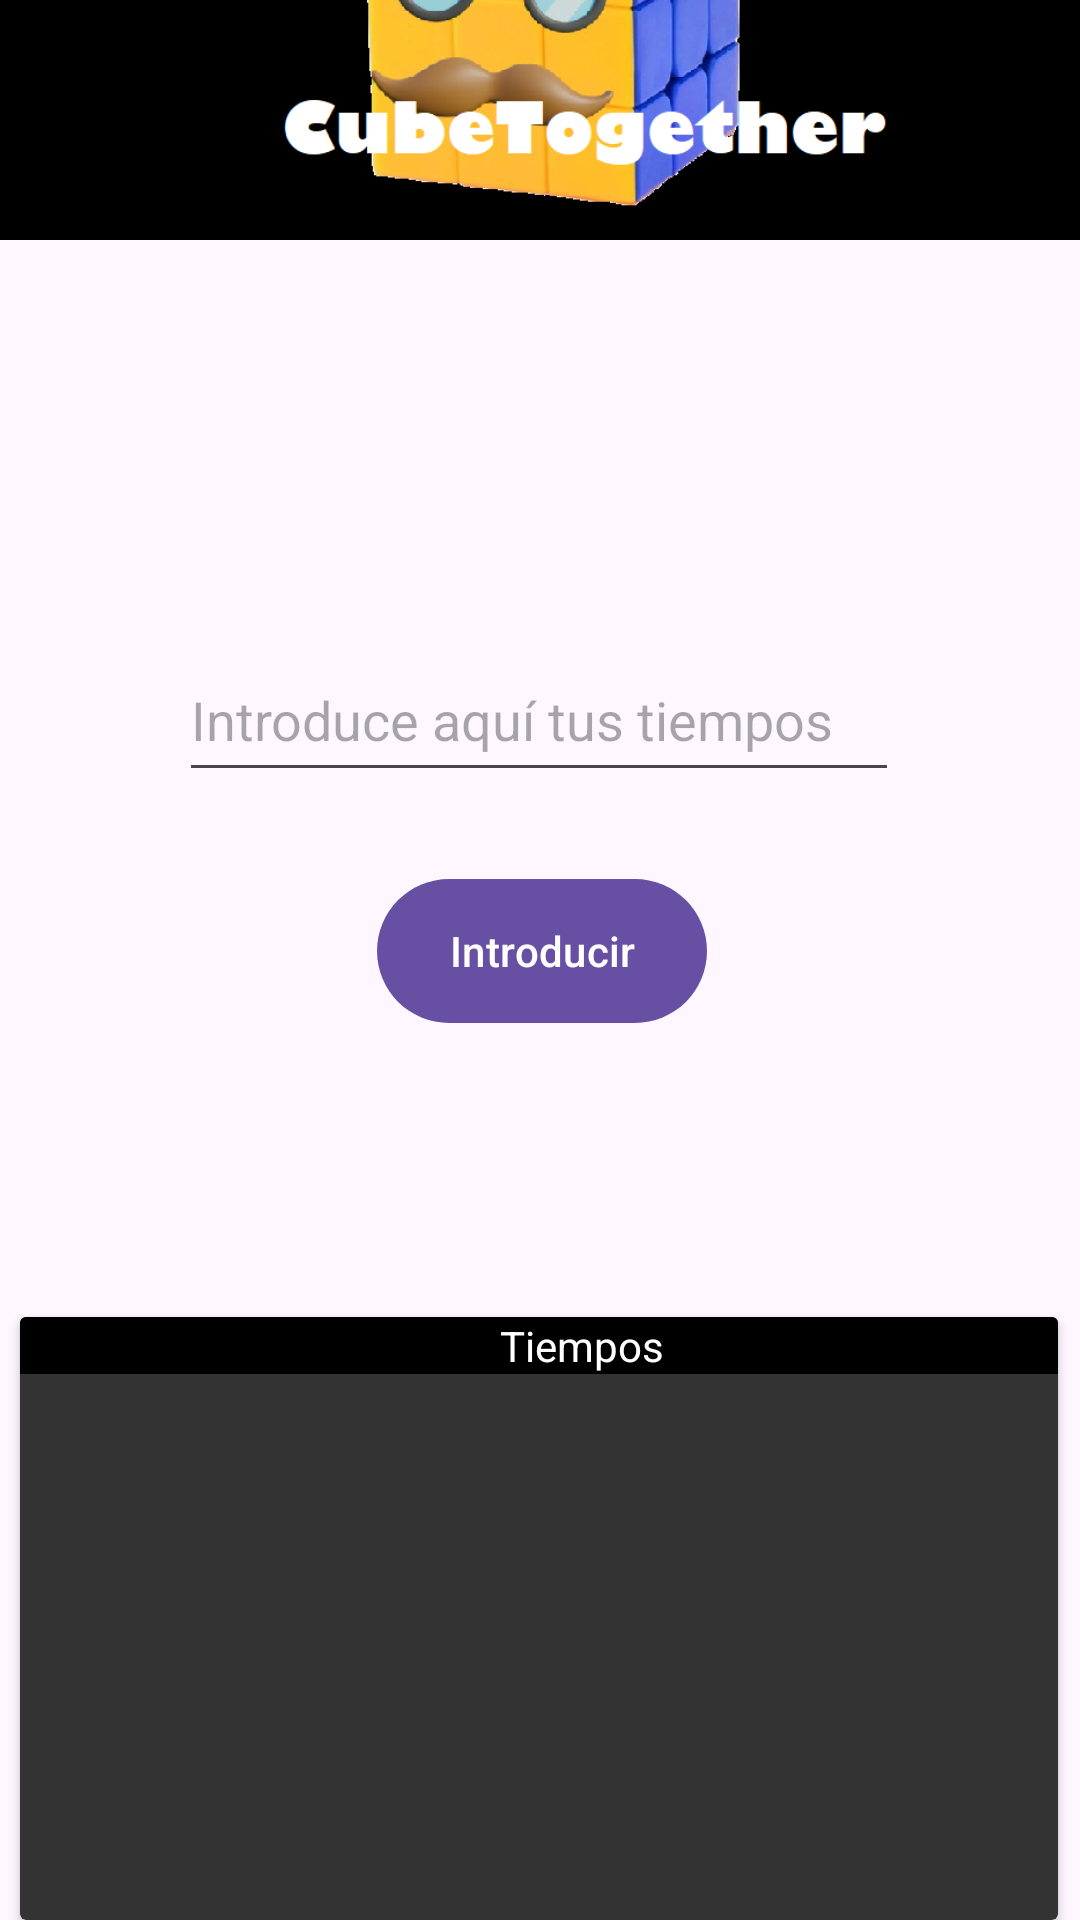

Write the Android layout XML for this screen, with the resource values it uses.
<!-- AndroidManifest.xml: application theme Theme.CubeTogether -->
<!-- res/layout/fragment_home.xml -->
<?xml version="1.0" encoding="utf-8"?>
<layout xmlns:app="http://schemas.android.com/apk/res-auto"
    xmlns:tools="http://schemas.android.com/tools"
    xmlns:android="http://schemas.android.com/apk/res/android">

    <androidx.constraintlayout.widget.ConstraintLayout
        android:layout_width="match_parent"
        android:layout_height="match_parent"
        tools:context=".HomeFragment">


        <ImageView
            android:id="@+id/imageView2"
            android:layout_width="wrap_content"
            android:layout_height="150dp"
            android:layout_marginBottom="430dp"
            android:background="@color/black"
            android:src="@drawable/logo"
            app:layout_constraintBottom_toTopOf="@+id/cardView"
            app:layout_constraintStart_toStartOf="parent"
            app:layout_constraintTop_toTopOf="parent" />

        <EditText
            android:id="@+id/tiempo"
            android:layout_width="240dp"
            android:layout_height="51dp"
            android:layout_marginBottom="370dp"
            android:ems="10"
            android:inputType="text"
            android:hint="Introduce aquí tus tiempos"
            app:layout_constraintBottom_toBottomOf="parent"
            app:layout_constraintEnd_toEndOf="parent"
            app:layout_constraintHorizontal_bias="0.497"
            app:layout_constraintStart_toStartOf="parent"
            app:layout_constraintTop_toBottomOf="@+id/imageView2"
            app:layout_constraintVertical_bias="0.956" />

        <Button
            android:id="@+id/butoInserir"
            android:layout_width="wrap_content"
            android:layout_height="wrap_content"
            android:layout_marginEnd="64dp"
            android:layout_marginBottom="299dp"
            android:background="@drawable/round_btn"
            android:text="Introducir"
            app:layout_constraintBottom_toBottomOf="parent"
            app:layout_constraintEnd_toEndOf="@+id/tiempo"
            app:layout_constraintTop_toBottomOf="@+id/imageView2"
            app:layout_constraintVertical_bias="1.0" />



        <androidx.cardview.widget.CardView
            android:id="@+id/cardView"
            android:layout_width="346dp"
            android:layout_height="201dp"
            android:backgroundTint="@color/lightblack"
            app:layout_constraintBottom_toBottomOf="parent"
            app:layout_constraintEnd_toEndOf="parent"
            app:layout_constraintHorizontal_bias="0.486"
            app:layout_constraintStart_toStartOf="parent">

            <TextView
                android:layout_width="match_parent"
                android:layout_height="wrap_content"
                android:background="@color/black"
                android:paddingLeft="160dp"
                android:text="Tiempos"
                android:textColor="@color/white" />

            <androidx.recyclerview.widget.RecyclerView
                android:id="@+id/recyclerView"
                android:layout_width="match_parent"
                android:layout_height="wrap_content"
                android:layout_marginTop="15dp"
                app:layoutManager="androidx.recyclerview.widget.LinearLayoutManager" />


        </androidx.cardview.widget.CardView>

    </androidx.constraintlayout.widget.ConstraintLayout>
</layout>
<!-- resources referenced by this layout -->
<resources>
  <color name="black">#FF000000</color>
  <color name="lightblack">#333333</color>
  <color name="white">#FFFFFFFF</color>
  <!-- drawable logo: png bitmap (drawable, 177588 bytes) -->
  <!-- drawable round_btn (drawable) -->
  <?xml version="1.0" encoding="utf-8"?>
  <shape xmlns:android="http://schemas.android.com/apk/res/android">
  <solid android:color="@color/black"/>
      <corners
          android:topRightRadius="45dp"
          android:topLeftRadius="45dp"
          android:bottomLeftRadius="45dp"
          android:bottomRightRadius="45dp"/>
  </shape>
  <style name="Theme.CubeTogether" parent="Base.Theme.CubeTogether" />
  <style name="Base.Theme.CubeTogether" parent="Theme.Material3.DayNight.NoActionBar">
          
          
      </style>
</resources>
